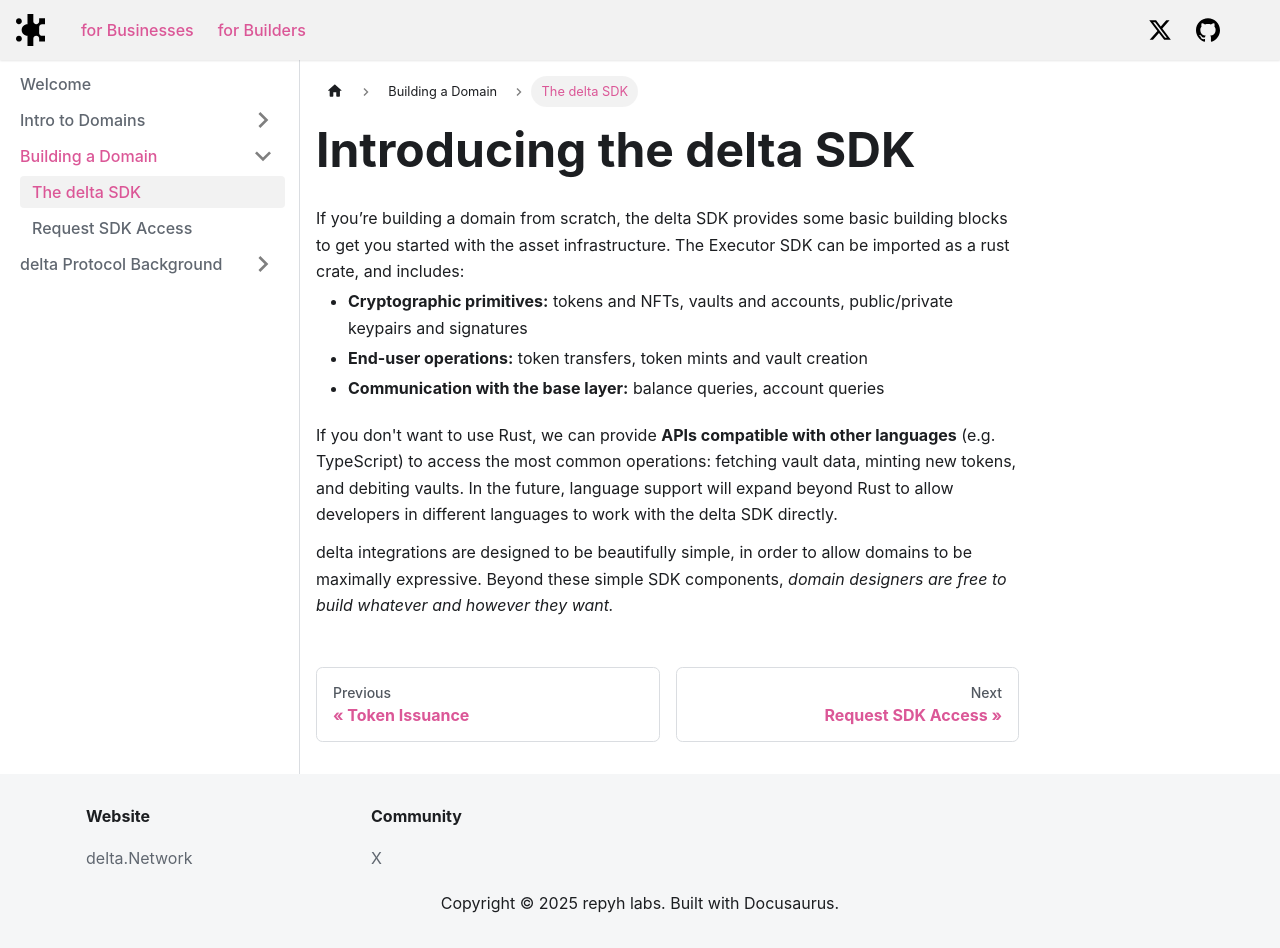

repository: delta-dot-network/docs · page: docs/building/delta-sdk/index.html · generator: docusaurus

---
title: The delta SDK
sidebar_label: 'The delta SDK'
sidebar_position: 1
---
# Introducing the delta SDK

If you’re building a domain from scratch, the delta SDK provides some basic building blocks to get you started with the asset infrastructure. The Executor SDK can be imported as a rust crate, and includes:

- **Cryptographic primitives:** tokens and NFTs, vaults and accounts, public/private keypairs and signatures
- **End-user operations:** token transfers, token mints and vault creation
- **Communication with the base layer:** balance queries, account queries

If you don't want to use Rust, we can provide **APIs compatible with other languages** (e.g. TypeScript) to access the most common operations: fetching vault data, minting new tokens, and debiting vaults. 
In the future, language support will expand beyond Rust to allow developers in different languages to work with the delta SDK directly.

delta integrations are designed to be beautifully simple, in order to allow domains to be maximally expressive. Beyond these simple SDK components, *domain designers are free to build whatever and however they want.*
